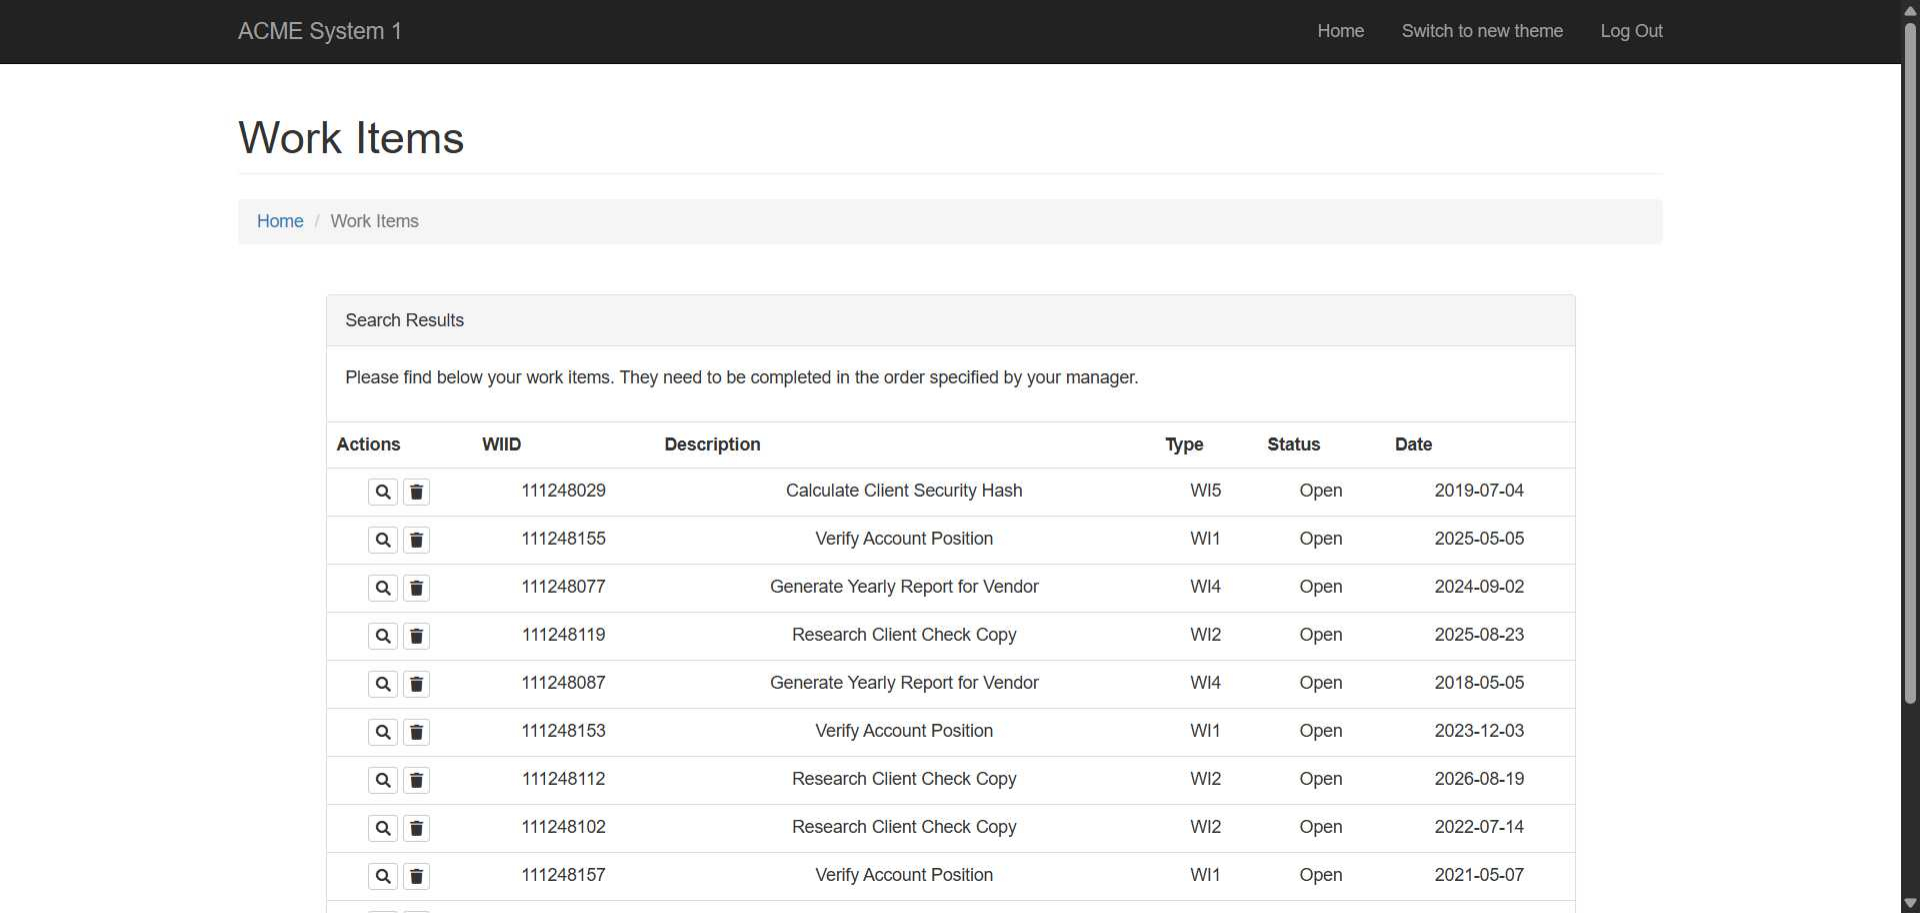
Task: Project dispatcher
Workflow: ACME_ExtractWorkItems

Step 1: Use Application/Browser - ACME Work Items (attach only) in window '*ACME System*' (chrome.exe)

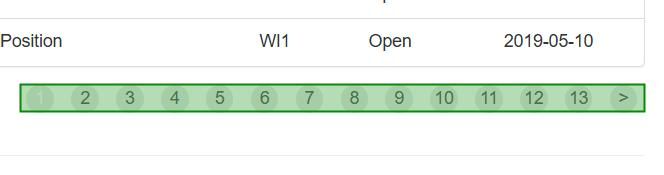
Step 2: get-text from the list in window '*ACME System*' (chrome.exe)
